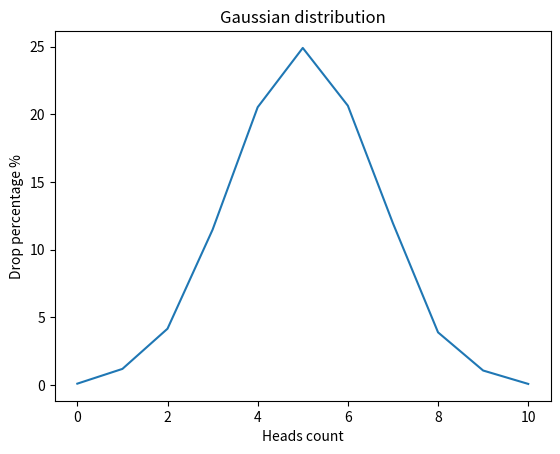

Here is the Python script that generated this plot:
import random
from typing import Dict

import matplotlib.pyplot as plt


def flip_coin() -> Dict[int, float]:
    cases = 10000
    flips = 10

    counts = {heads_count: 0 for heads_count in range(flips + 1)}

    for _ in range(cases):
        heads = 0
        for _ in range(flips):
            if random.random() < 0.5:
                heads += 1
        counts[heads] += 1

    result = {}

    for heads_count, count in counts.items():
        result[heads_count] = round((count / cases) * 100, 2)

    return result


def draw_gaussian_distribution_graph(distribution: Dict[int, float]) -> None:
    heads_counts = list(distribution.keys())
    percentages = list(distribution.values())

    plt.plot(heads_counts, percentages)
    plt.title("Gaussian distribution")
    plt.xlabel("Heads count")
    plt.ylabel("Drop percentage %")
    plt.show()


if __name__ == "__main__":
    data = flip_coin()
    print(data)
    draw_gaussian_distribution_graph(data)
